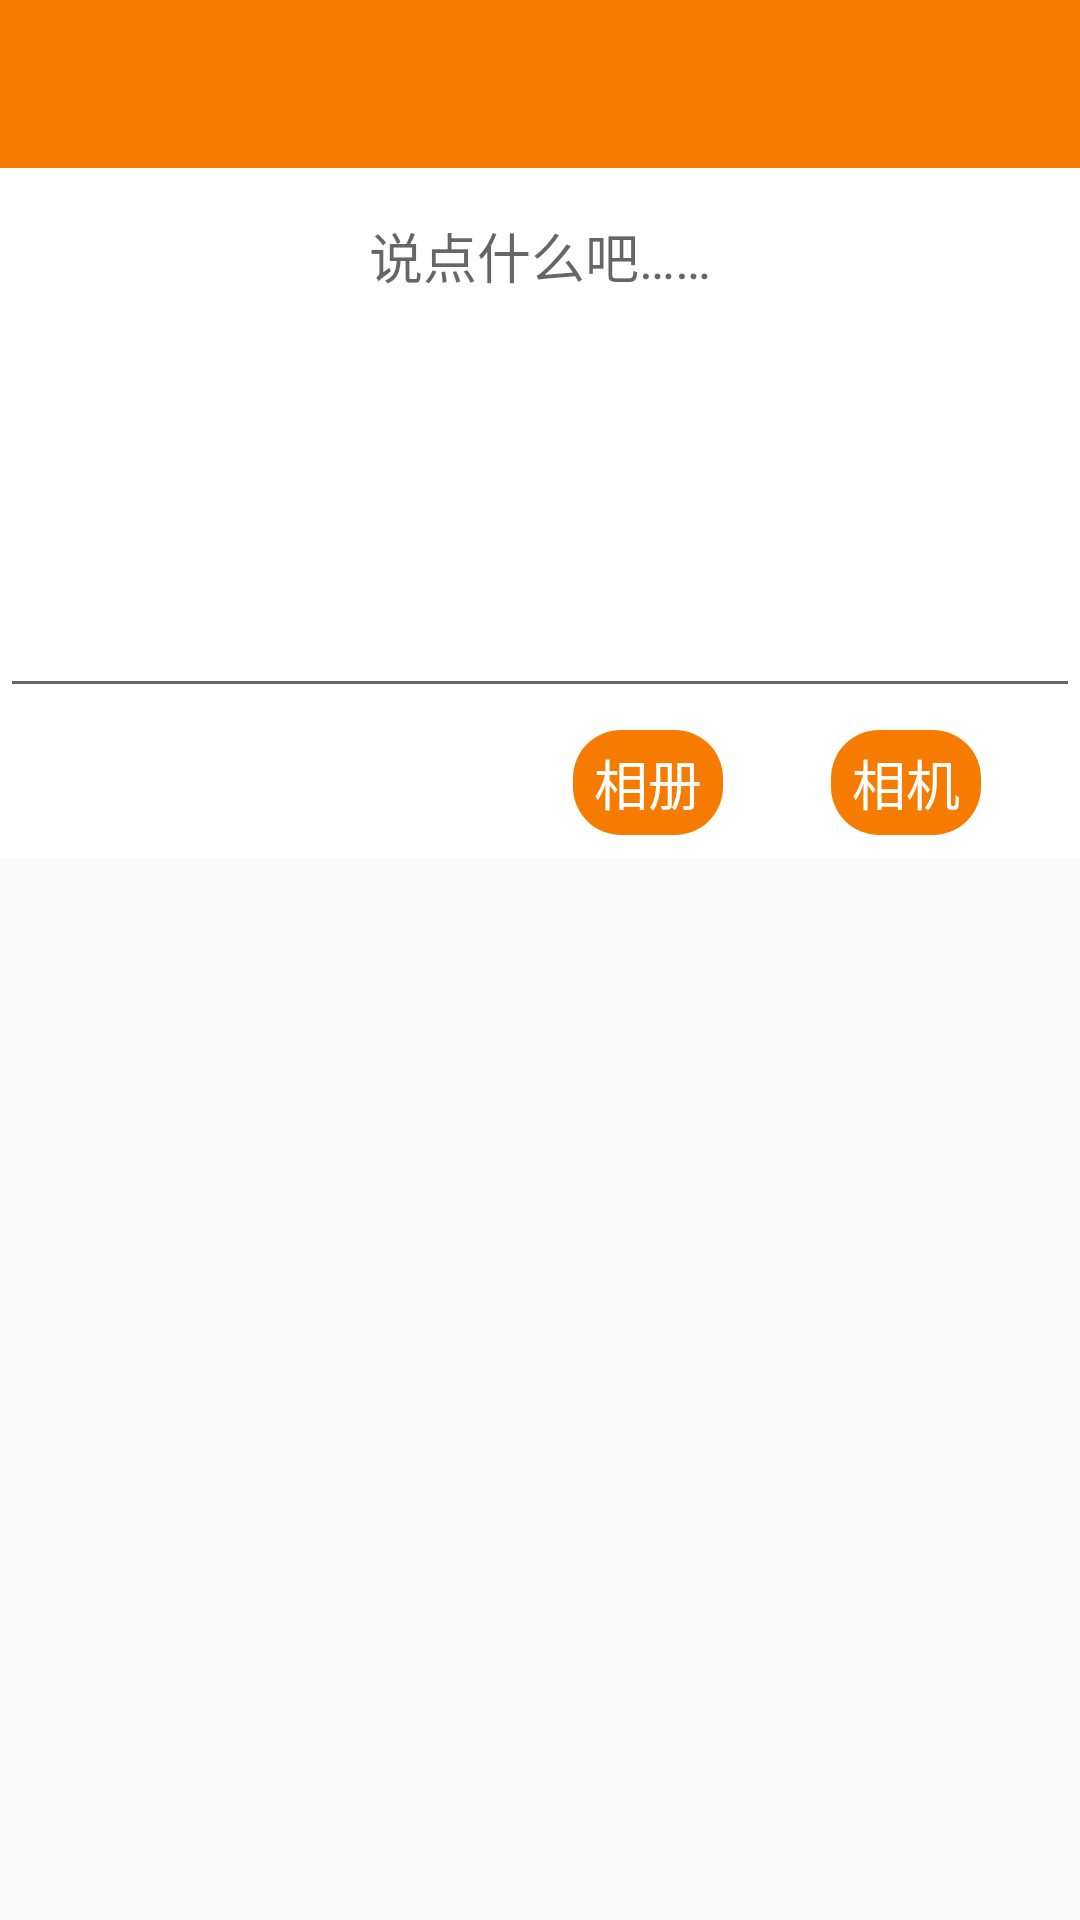

Produce the Android XML layout that renders to this screen, including the resource entries it uses.
<!-- AndroidManifest.xml: application theme AppTheme -->
<!-- res/layout/activity_edit.xml -->
<?xml version="1.0" encoding="utf-8"?>
<RelativeLayout xmlns:android="http://schemas.android.com/apk/res/android"
    xmlns:app="http://schemas.android.com/apk/res-auto"
    xmlns:tools="http://schemas.android.com/tools"
    android:layout_width="match_parent"
    android:layout_height="match_parent"

    android:fitsSystemWindows="true"
    tools:context="madan.com.test.project.ui.EditActivity">

    <android.support.design.widget.AppBarLayout
        android:id="@+id/toolbarLayout"
        android:layout_width="match_parent"
        android:layout_height="wrap_content"
        android:theme="@style/AppTheme.AppBarOverlay">



        <android.support.v7.widget.Toolbar
            android:id="@+id/toolbar"
            android:layout_width="match_parent"
            android:layout_height="wrap_content"
            android:background="?attr/colorPrimary"
            app:popupTheme="@style/AppTheme.PopupOverlay" />

    </android.support.design.widget.AppBarLayout>
    <LinearLayout
        android:layout_below="@+id/toolbarLayout"
        android:layout_width="match_parent"
        android:orientation="vertical"
        android:layout_height="230dp"
        android:background="@color/white"
        android:id="@+id/linearLayout">
        <EditText
            android:id="@+id/mContentInput"
            android:padding="16dp"
            android:gravity="center|top"
            android:hint="说点什么吧……"
            android:layout_width="match_parent"
            android:layout_height="180dp" />
        <RelativeLayout
            android:layout_width="match_parent"
            android:layout_height="match_parent">
            <TextView
                android:text="相册"
                android:background="@drawable/select_camera"
                android:layout_width="50dp"
                android:gravity="center"
                android:textSize="@dimen/text_small"
                android:textColor="@color/white"
                android:layout_height="35dp"
                android:layout_marginRight="36dp"
                android:layout_marginEnd="36dp"
                android:id="@+id/mAlbum"
                android:layout_centerVertical="true"
                android:layout_toLeftOf="@+id/mCamera"
                android:layout_toStartOf="@+id/mCamera" />
            <TextView
                android:text="相机"
                android:background="@drawable/select_camera"
                android:layout_width="50dp"
                android:gravity="center"
                android:textSize="@dimen/text_small"
                android:textColor="@color/white"
                android:layout_height="35dp"
                android:id="@+id/mCamera"
                android:layout_marginRight="33dp"
                android:layout_marginEnd="33dp"
                android:layout_centerVertical="true"
                android:layout_alignParentRight="true"
                android:layout_alignParentEnd="true" />
        </RelativeLayout>

    </LinearLayout>
    <android.support.v7.widget.RecyclerView
        android:id="@+id/mPreRecyclerView"
        android:layout_width="match_parent"
        android:layout_height="match_parent"
        android:layout_below="@+id/linearLayout"
        android:layout_alignParentLeft="true"
        android:layout_alignParentStart="true" />

</RelativeLayout>
<!-- resources referenced by this layout -->
<resources>
  <color name="white">#FFFFFF</color>
  <dimen name="text_small">18sp</dimen>
  <!-- drawable select_camera (drawable) -->
  <selector xmlns:android="http://schemas.android.com/apk/res/android">
      <item android:state_pressed="true" android:drawable="@drawable/bg_camera_pressed"/>
      <item android:drawable="@drawable/bg_camera_normal"/>
  </selector>
  <style name="AppTheme.AppBarOverlay" parent="ThemeOverlay.AppCompat.Dark.ActionBar" />
  <style name="AppTheme.PopupOverlay" parent="ThemeOverlay.AppCompat.Light" />
  <style name="AppTheme" parent="Theme.AppCompat.Light.DarkActionBar">
          
          <item name="colorPrimary">@color/bg</item>
          <item name="colorPrimaryDark">@color/bg</item>
          <item name="colorAccent">@color/btn</item>
      </style>
  <!-- drawable bg_camera_pressed (drawable) -->
  <shape
      android:shape="rectangle"
      xmlns:android="http://schemas.android.com/apk/res/android">
      <solid android:color="@color/btn"/>
      <corners android:radius="16dp"/>
  </shape>
  <!-- drawable bg_camera_normal (drawable) -->
  <shape
      android:shape="rectangle"
      xmlns:android="http://schemas.android.com/apk/res/android">
      <solid android:color="@color/bg"/>
      <corners android:radius="16dp"/>
  </shape>
  <color name="bg">#F57c00</color>
  <color name="btn">#ffc107</color>
</resources>
